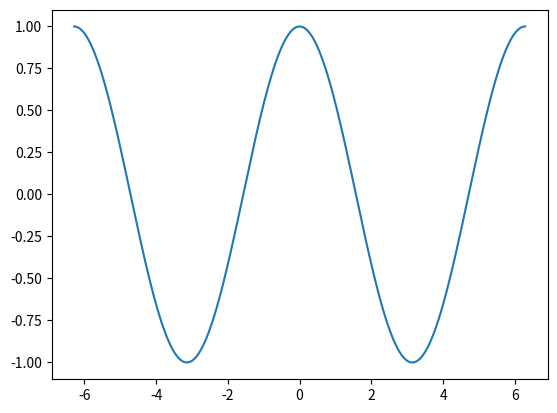
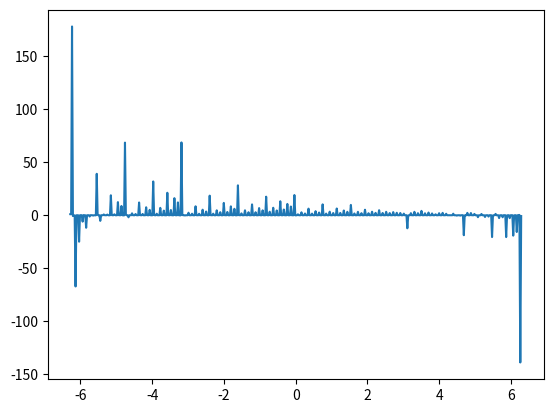

Source code (Python) for these figures, in order:
import numpy as np
import matplotlib.pyplot as plt

def phase( fv , size):
   ''' The omega term in DFT and IDFT formulas'''
   return np.exp2(-(2 * np.pi * 1j * fv) / size)



def fft(x):
   ''' FFT of 1-d signals
   usage : X = fft(x)
   where input x = list containing sequences of a discrete time signals
   and output X = dft of x '''

   n = len(x)
   if n == 1:
      return x
   Feven, Fodd = fft(x[0::2]), fft(x[1::2])
   combined = [0] * n
   for m in range(int(n/2)):
     combined[m] = combined[m] + Feven[m] + phase(m,n) * Fodd[m]
     combined[int(m + n/2)] = combined[int(m + n/2)] + Feven[m] - phase(m,n) * Fodd[m]
   return combined





x = np.linspace(-2*np.pi,2*np.pi,512)
y = np.cos(x)
F = fft(y)
plt.plot(x,y)
plt.show()
plt.plot(x,np.real(F))
plt.show()
